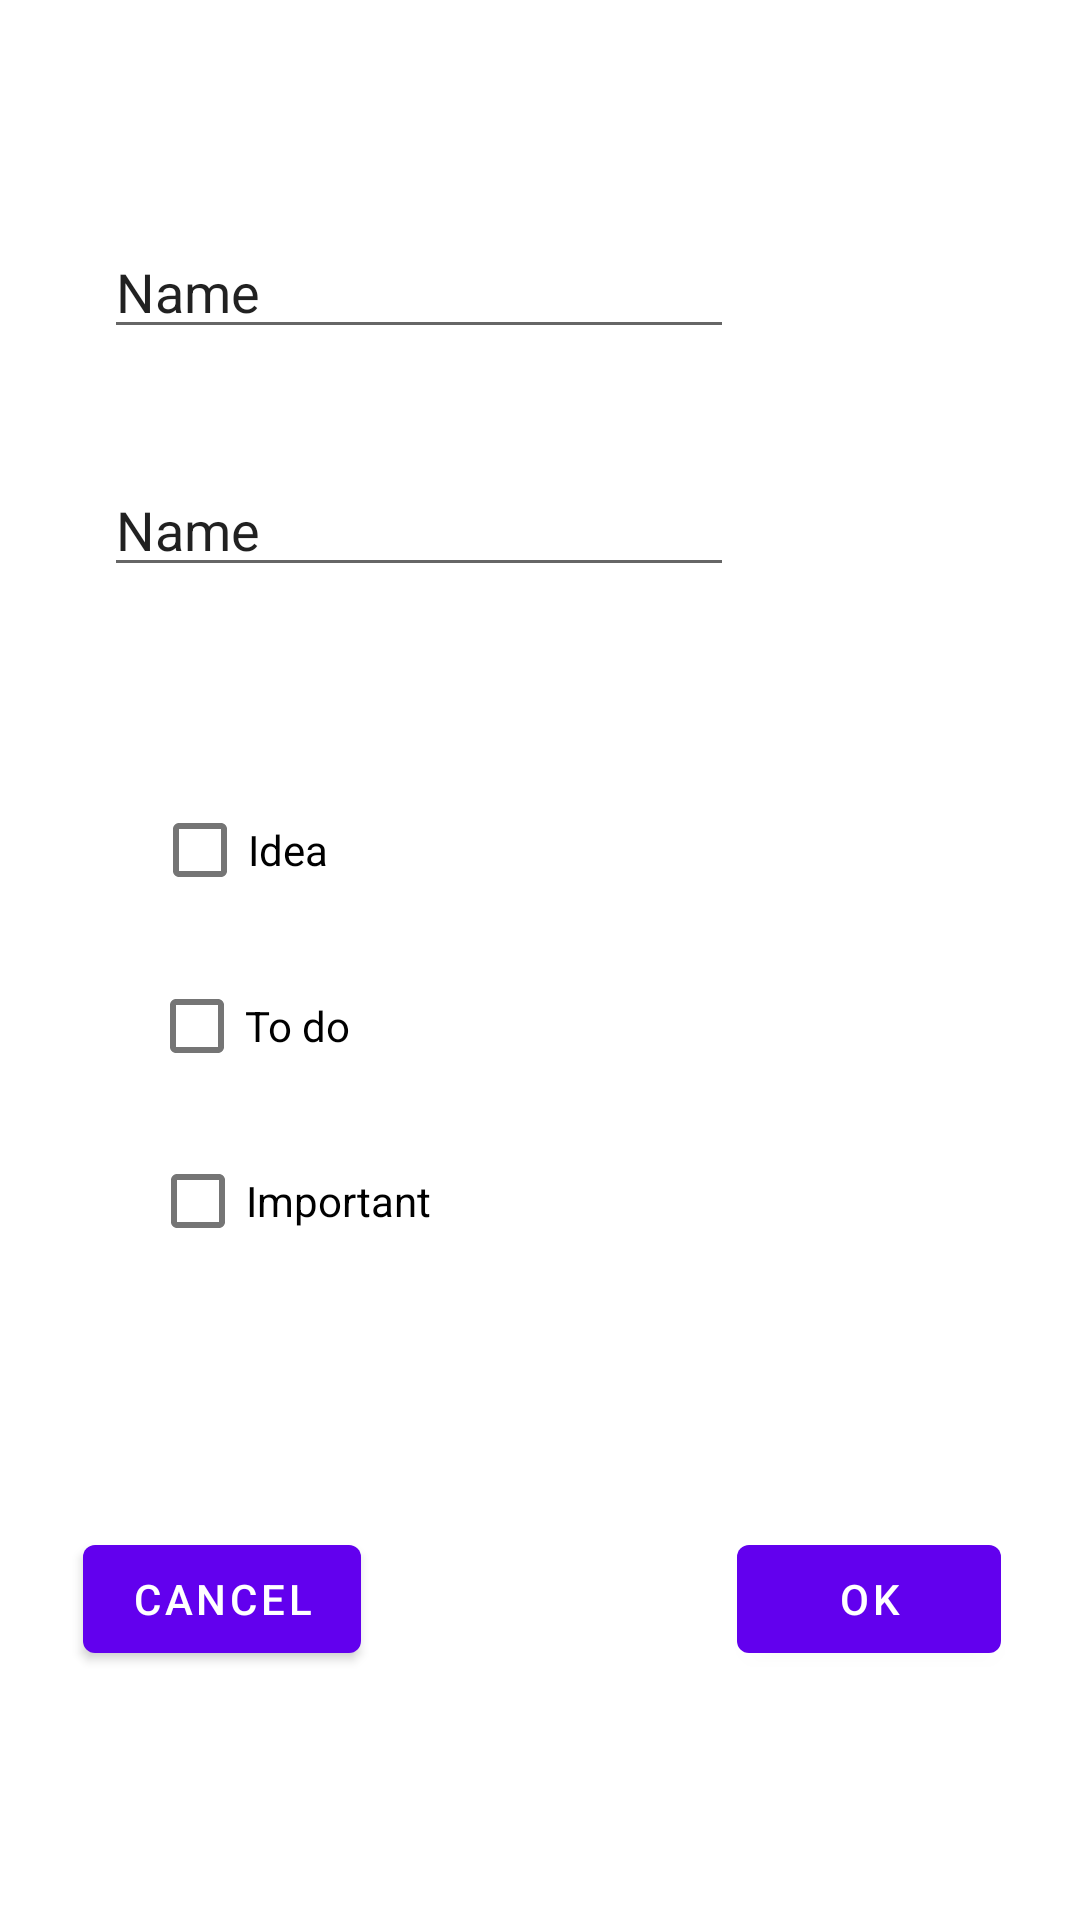

The Android layout XML behind this screen, and the referenced resources:
<!-- AndroidManifest.xml: application theme Theme.GetawayNotes -->
<!-- res/layout/dialog_new_note.xml -->
<?xml version="1.0" encoding="utf-8"?>
<androidx.constraintlayout.widget.ConstraintLayout xmlns:android="http://schemas.android.com/apk/res/android"
    xmlns:app="http://schemas.android.com/apk/res-auto"
    xmlns:tools="http://schemas.android.com/tools"
    android:layout_width="match_parent"
    android:layout_height="match_parent">

    <EditText
        android:id="@+id/editTitle"
        android:layout_width="wrap_content"
        android:layout_height="wrap_content"
        android:layout_marginLeft="16dp"
        android:layout_marginTop="25dp"
        android:ems="10"
        android:hint="@string/title_hint"
        android:inputType="textPersonName"
        android:text="Name"
        app:layout_constraintBottom_toBottomOf="parent"
        app:layout_constraintEnd_toEndOf="parent"
        app:layout_constraintHorizontal_bias="0.139"
        app:layout_constraintStart_toStartOf="parent"
        app:layout_constraintTop_toTopOf="parent"
        app:layout_constraintVertical_bias="0.087" />

    <EditText
        android:id="@+id/editDescription"
        android:layout_width="wrap_content"
        android:layout_height="wrap_content"
        android:layout_marginLeft="16dp"
        android:layout_marginTop="15dp"
        android:ems="10"
        android:hint="@string/description_hint"
        android:inputType="textImeMultiLine"
        android:text="Name"
        app:layout_constraintBottom_toBottomOf="parent"
        app:layout_constraintEnd_toEndOf="parent"
        app:layout_constraintHorizontal_bias="0.139"
        app:layout_constraintStart_toStartOf="parent"
        app:layout_constraintTop_toBottomOf="@+id/editTitle"
        app:layout_constraintVertical_bias="0.049" />

    <CheckBox
        android:id="@+id/checkBoxIdea"
        android:layout_width="wrap_content"
        android:layout_height="wrap_content"
        android:layout_marginStart="10dp"
        android:text="@string/idea_text"
        app:layout_constraintBottom_toBottomOf="parent"
        app:layout_constraintEnd_toEndOf="parent"
        app:layout_constraintHorizontal_bias="0.140"
        app:layout_constraintStart_toStartOf="parent"
        app:layout_constraintTop_toBottomOf="@+id/editDescription"
        app:layout_constraintVertical_bias="0.161" />

    <CheckBox
        android:id="@+id/checkBoxTodo"
        android:layout_width="wrap_content"
        android:layout_height="wrap_content"
        android:layout_marginStart="10dp"
        android:text="@string/todo_text"
        app:layout_constraintBottom_toBottomOf="parent"
        app:layout_constraintEnd_toEndOf="parent"
        app:layout_constraintHorizontal_bias="0.140"
        app:layout_constraintStart_toStartOf="parent"
        app:layout_constraintTop_toBottomOf="@+id/checkBoxIdea"
        app:layout_constraintVertical_bias="0.037" />

    <CheckBox
        android:id="@+id/checkBoxImportant"
        android:layout_width="wrap_content"
        android:layout_height="wrap_content"
        android:layout_marginStart="10dp"
        android:text="@string/important_text"
        app:layout_constraintBottom_toBottomOf="parent"
        app:layout_constraintEnd_toEndOf="parent"
        app:layout_constraintHorizontal_bias="0.156"
        app:layout_constraintStart_toStartOf="parent"
        app:layout_constraintTop_toBottomOf="@+id/checkBoxTodo"
        app:layout_constraintVertical_bias="0.045" />

    <Button
        android:id="@+id/btnCancel"
        android:layout_width="wrap_content"
        android:layout_height="wrap_content"
        android:layout_marginLeft="15dp"
        android:text="@string/cancel_button"
        app:layout_constraintBottom_toBottomOf="parent"
        app:layout_constraintEnd_toEndOf="parent"
        app:layout_constraintHorizontal_bias="0.05"
        app:layout_constraintStart_toStartOf="parent"
        app:layout_constraintTop_toBottomOf="@+id/checkBoxImportant"
        app:layout_constraintVertical_bias="0.505" />

    <Button
        android:id="@+id/btnOK"
        android:layout_width="wrap_content"
        android:layout_height="wrap_content"
        android:layout_marginRight="15dp"
        android:text="@string/ok_button"
        app:layout_constraintBottom_toBottomOf="parent"
        app:layout_constraintEnd_toEndOf="parent"
        app:layout_constraintHorizontal_bias="0.917"
        app:layout_constraintStart_toEndOf="@+id/btnCancel"
        app:layout_constraintTop_toBottomOf="@+id/checkBoxImportant"
        app:layout_constraintVertical_bias="0.504" />
</androidx.constraintlayout.widget.ConstraintLayout>
<!-- resources referenced by this layout -->
<resources>
  <string name="cancel_button">Cancel</string>
  <string name="description_hint">Description</string>
  <string name="idea_text">Idea</string>
  <string name="important_text">Important</string>
  <string name="ok_button">OK</string>
  <string name="title_hint">Title</string>
  <string name="todo_text">To do</string>
  <style name="Theme.GetawayNotes" parent="Theme.MaterialComponents.DayNight.DarkActionBar">
          
          <item name="colorPrimary">@color/purple_500</item>
          <item name="colorPrimaryVariant">@color/purple_700</item>
          <item name="colorOnPrimary">@color/white</item>
          
          <item name="colorSecondary">@color/teal_200</item>
          <item name="colorSecondaryVariant">@color/teal_700</item>
          <item name="colorOnSecondary">@color/white</item>
          
          <item name="android:statusBarColor" tools:targetApi="l">?attr/colorPrimaryVariant</item>
          
      </style>
  <!-- not gathered from this repository: default colours our renderer supplied (Android Studio template values) -->
  <color name="purple_500">#FF6200EE</color>
  <color name="purple_700">#FF3700B3</color>
  <color name="teal_200">#FF03DAC5</color>
  <color name="teal_700">#FF018786</color>
  <color name="white">#FFFFFFFF</color>
</resources>
